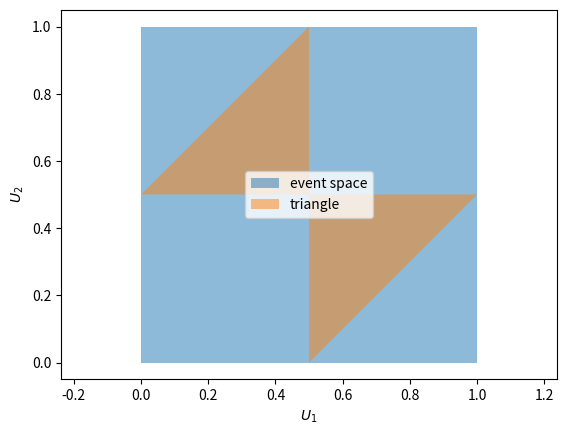

The matplotlib source for this figure:
#!/usr/bin/env python3
import matplotlib.pyplot as plt

plt.axis("equal")
plt.xlabel("$U_1$")
plt.ylabel("$U_2$")
plt.fill([0, 1, 1, 0], [0, 0, 1, 1], alpha=0.5, label="event space")
plt.fill([0, 0.5, 0.5, 1], [0.5, 1, 0, 0.5], alpha=0.5, label="triangle")
plt.legend()
plt.savefig("main.pdf")
